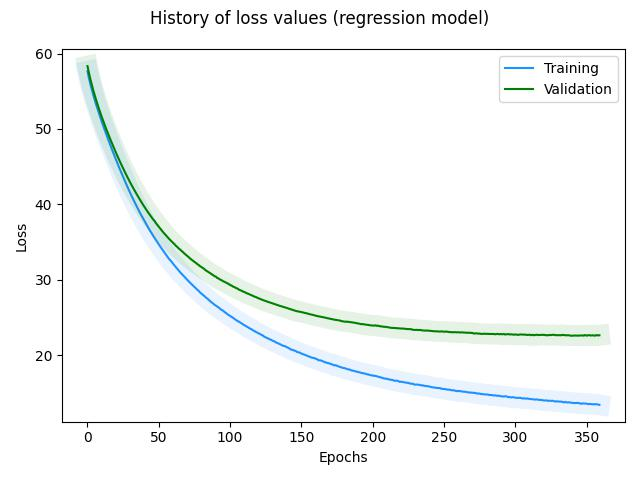

Values plotted in this chart, from the file beside it:
, loss, rmse, mse, mae, val_loss, val_rmse, val_mse, val_mae, _timestamp, _runtime
0, 57.64, 32.7, 1070, 20.28, 58.33, 33.77, 1140, 21.27, 1723558938, 528
1, 56.74, 32.09, 1030, 19.88, 57.42, 33.17, 1100, 20.86, 1723558938, 528
2, 55.94, 31.58, 997.5, 19.58, 56.6, 32.64, 1065, 20.55, 1723558939, 529
3, 55.21, 31.11, 968, 19.36, 55.86, 32.17, 1035, 20.31, 1723558939, 529
4, 54.53, 30.7, 942.4, 19.18, 55.16, 31.75, 1008, 20.11, 1723558939, 529
5, 53.88, 30.33, 920.2, 19.04, 54.5, 31.41, 986.7, 19.96, 1723558940, 530
6, 53.26, 30.02, 901.3, 18.92, 53.87, 31.12, 968.2, 19.83, 1723558940, 530
7, 52.68, 29.78, 886.9, 18.83, 53.27, 30.87, 953.1, 19.72, 1723558940, 530
8, 52.09, 29.57, 874.3, 18.74, 52.69, 30.68, 941.3, 19.63, 1723558941, 531
9, 51.51, 29.38, 863.5, 18.65, 52.13, 30.52, 931.6, 19.55, 1723558941, 531
10, 50.96, 29.24, 855.2, 18.57, 51.59, 30.38, 922.9, 19.49, 1723558942, 532
11, 50.42, 29.12, 847.7, 18.51, 51.07, 30.28, 916.8, 19.44, 1723558942, 532
12, 49.9, 29.03, 842.8, 18.46, 50.56, 30.19, 911.4, 19.4, 1723558942, 532
13, 49.4, 28.94, 837.5, 18.42, 50.06, 30.1, 905.7, 19.36, 1723558943, 533
14, 48.87, 28.82, 830.8, 18.35, 49.57, 29.99, 899.4, 19.32, 1723558943, 533
15, 48.36, 28.73, 825.4, 18.28, 49.09, 29.93, 895.8, 19.28, 1723558944, 534
16, 47.85, 28.66, 821.5, 18.21, 48.63, 29.89, 893.7, 19.25, 1723558944, 534
17, 47.36, 28.62, 819.1, 18.16, 48.17, 29.87, 892, 19.23, 1723558944, 534
18, 46.87, 28.57, 816.5, 18.1, 47.73, 29.82, 889.1, 19.2, 1723558945, 535
19, 46.39, 28.49, 811.5, 18.02, 47.28, 29.72, 883.2, 19.16, 1723558945, 535
20, 45.92, 28.38, 805.5, 17.97, 46.83, 29.62, 877.4, 19.12, 1723558946, 536
21, 45.45, 28.26, 798.6, 17.89, 46.4, 29.54, 872.7, 19.08, 1723558946, 536
22, 44.97, 28.17, 793.7, 17.81, 45.98, 29.5, 870.1, 19.05, 1723558946, 536
23, 44.53, 28.11, 790.2, 17.75, 45.57, 29.44, 866.6, 19.02, 1723558947, 537
24, 44.08, 28.01, 784.8, 17.68, 45.16, 29.37, 862.4, 18.99, 1723558947, 537
25, 43.64, 27.95, 781, 17.62, 44.77, 29.33, 860, 18.97, 1723558948, 538
26, 43.18, 27.86, 776.3, 17.52, 44.38, 29.23, 854.5, 18.93, 1723558948, 538
27, 42.77, 27.73, 769.2, 17.46, 43.98, 29.14, 848.9, 18.89, 1723558948, 538
28, 42.36, 27.64, 763.8, 17.41, 43.61, 29.08, 845.9, 18.86, 1723558949, 539
29, 41.92, 27.57, 759.9, 17.31, 43.24, 29.04, 843.4, 18.84, 1723558949, 539
30, 41.49, 27.49, 755.8, 17.23, 42.89, 29, 841.1, 18.83, 1723558949, 539
31, 41.11, 27.41, 751.2, 17.18, 42.52, 28.89, 834.5, 18.79, 1723558950, 540
32, 40.73, 27.32, 746.2, 17.13, 42.19, 28.86, 832.9, 18.77, 1723558950, 540
33, 40.32, 27.24, 741.9, 17.03, 41.86, 28.85, 832.5, 18.77, 1723558951, 541
34, 39.92, 27.19, 739.3, 16.95, 41.52, 28.77, 827.9, 18.74, 1723558951, 541
35, 39.56, 27.06, 732, 16.9, 41.18, 28.67, 822, 18.7, 1723558951, 541
36, 39.17, 26.97, 727.2, 16.81, 40.87, 28.63, 819.6, 18.69, 1723558952, 542
37, 38.81, 26.87, 721.8, 16.75, 40.55, 28.55, 815.2, 18.67, 1723558952, 542
38, 38.47, 26.83, 720, 16.7, 40.26, 28.57, 816.3, 18.67, 1723558953, 543
39, 38.1, 26.75, 715.4, 16.62, 39.94, 28.46, 809.9, 18.63, 1723558953, 543
40, 37.78, 26.65, 710.4, 16.58, 39.65, 28.41, 807, 18.62, 1723558953, 543
41, 37.44, 26.57, 705.8, 16.51, 39.37, 28.37, 804.8, 18.61, 1723558954, 544
42, 37.11, 26.49, 701.6, 16.46, 39.08, 28.31, 801.5, 18.59, 1723558954, 544
43, 36.79, 26.42, 698, 16.4, 38.81, 28.3, 801, 18.58, 1723558954, 544
44, 36.47, 26.35, 694.2, 16.35, 38.54, 28.24, 797.7, 18.58, 1723558955, 545
45, 36.18, 26.32, 692.8, 16.31, 38.29, 28.22, 796.2, 18.58, 1723558955, 545
46, 35.85, 26.18, 685.6, 16.24, 38.01, 28.12, 790.9, 18.55, 1723558956, 546
47, 35.56, 26.2, 686.3, 16.2, 37.81, 28.25, 798, 18.6, 1723558956, 546
48, 35.28, 26.15, 683.9, 16.16, 37.51, 28.07, 787.9, 18.54, 1723558956, 546
49, 34.98, 25.99, 675.3, 16.1, 37.27, 28.08, 788.5, 18.54, 1723558957, 547
50, 34.7, 25.99, 675.7, 16.06, 37.03, 28.03, 785.4, 18.53, 1723558957, 547
51, 34.41, 25.93, 672.3, 16.01, 36.8, 28.02, 785.3, 18.53, 1723558958, 548
52, 34.15, 25.86, 668.8, 15.97, 36.57, 27.98, 783.1, 18.53, 1723558958, 548
53, 33.91, 25.83, 667.2, 15.95, 36.33, 27.91, 779.2, 18.51, 1723558958, 548
54, 33.63, 25.72, 661.6, 15.9, 36.11, 27.91, 779.1, 18.51, 1723558959, 549
55, 33.37, 25.73, 662.3, 15.85, 35.91, 27.93, 780, 18.52, 1723558959, 549
56, 33.12, 25.67, 659.1, 15.81, 35.7, 27.92, 779.8, 18.52, 1723558960, 550
57, 32.82, 25.6, 655.4, 15.72, 35.48, 27.82, 773.9, 18.5, 1723558960, 550
58, 32.61, 25.53, 651.9, 15.72, 35.28, 27.85, 775.7, 18.51, 1723558960, 550
59, 32.38, 25.51, 650.9, 15.69, 35.08, 27.78, 771.5, 18.51, 1723558961, 551
... 300 more rows
